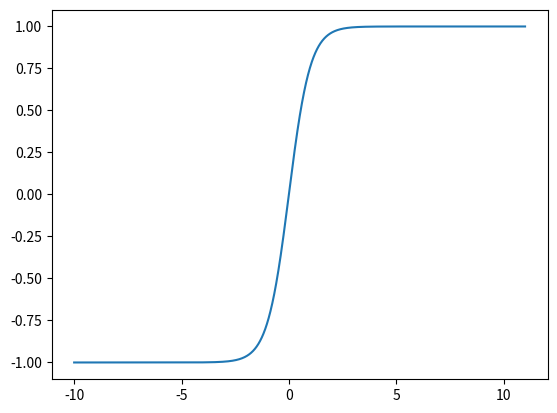

This figure's Python source:
import matplotlib.pyplot as plt
import math



def Sigmoide(a):
    
    y=1/(1+math.exp(-a))

    return y


def Relu(a):

    if(0<a):
        y=a
    else:
        y=0  
    return y


def Tanh(a):
    
    y=math.tanh(a)

    return y



#graficar y probar las funciones 
ent=[]
sal=[]

i=-10
while (i<11):
    ent.append(i)
    sal.append(Tanh(i))
    i=i+0.01

plt.plot(ent,sal)
plt.show()
